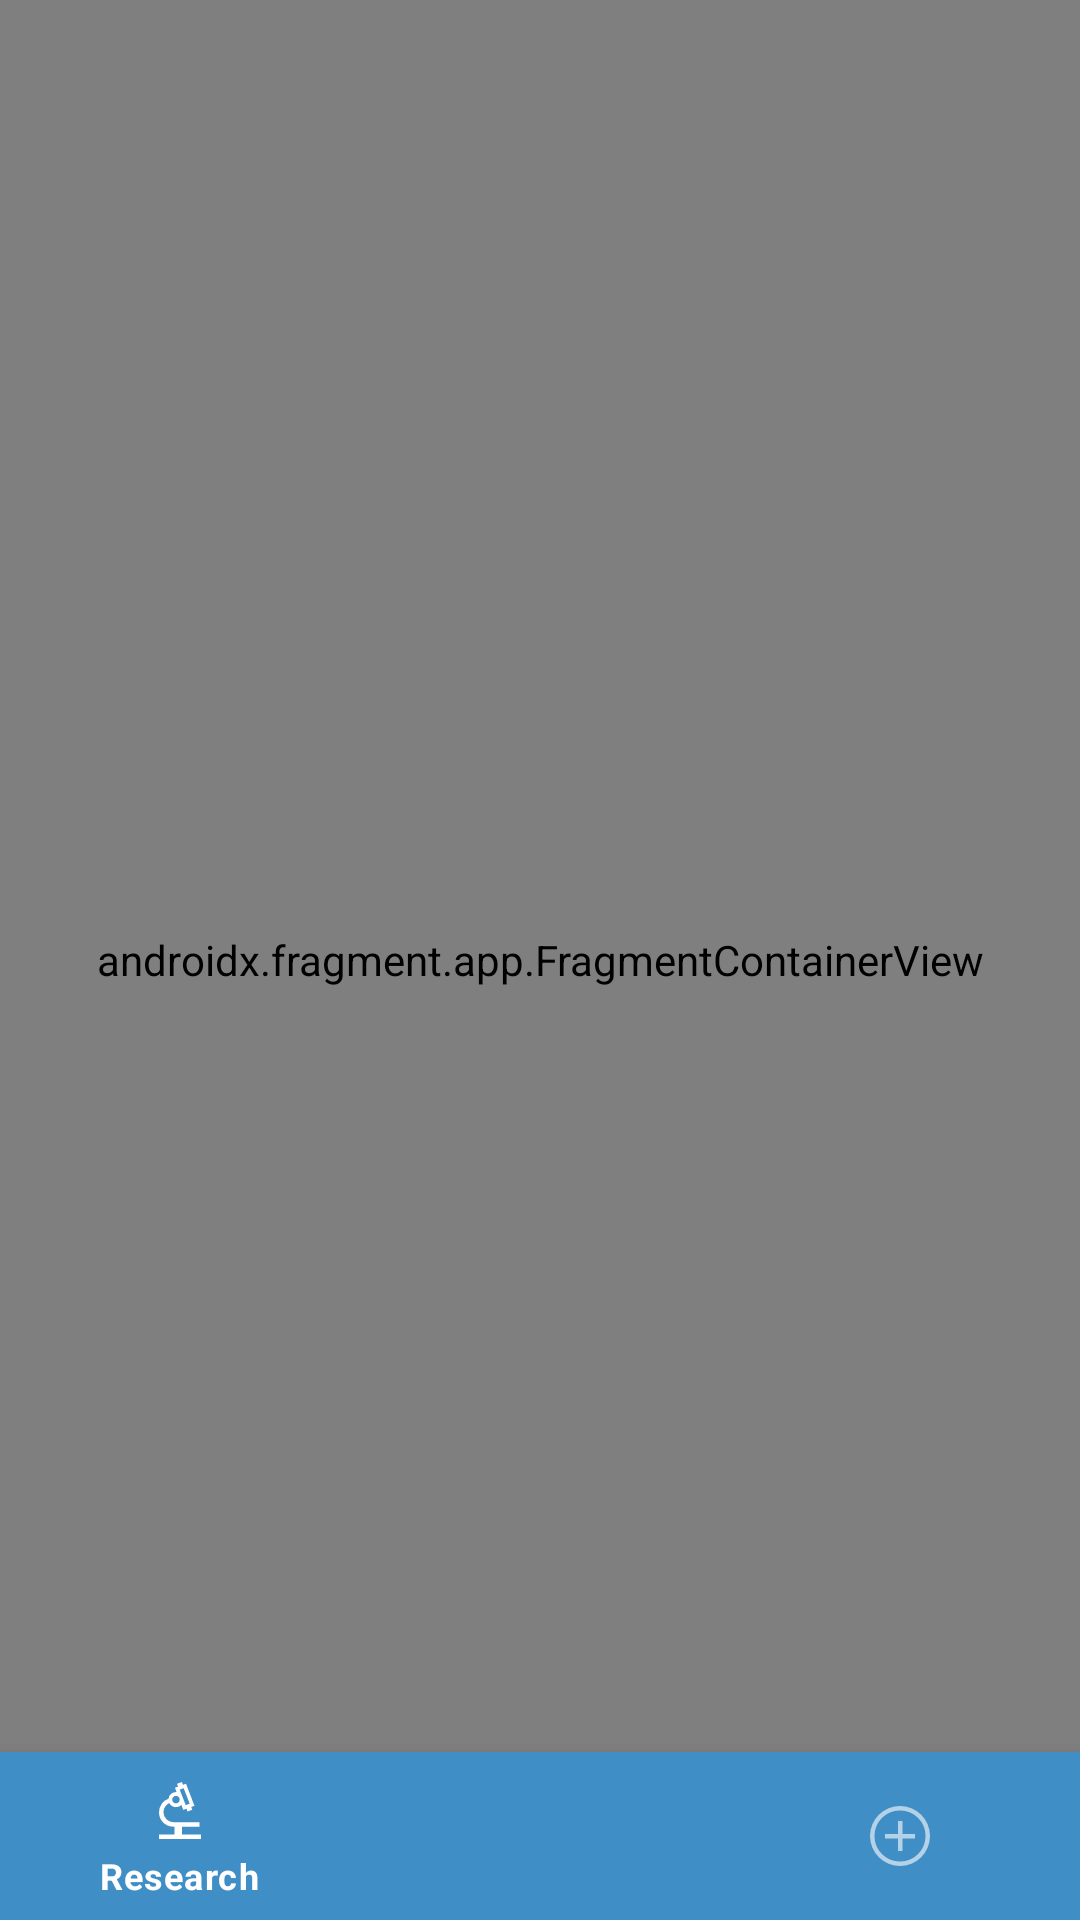

Produce the Android XML layout that renders to this screen, including the resource entries it uses.
<!-- AndroidManifest.xml: application theme Theme.EduBlog -->
<!-- res/layout/activity_main.xml -->
<?xml version="1.0" encoding="utf-8"?>
<androidx.constraintlayout.widget.ConstraintLayout
    xmlns:android="http://schemas.android.com/apk/res/android"
    xmlns:app="http://schemas.android.com/apk/res-auto"
    xmlns:tools="http://schemas.android.com/tools"
    android:layout_width="match_parent"
    android:layout_height="match_parent"
    android:orientation="vertical"
    tools:context=".MainActivity">

    <androidx.fragment.app.FragmentContainerView
        android:id="@+id/fragmentContatiner"
        android:name="androidx.navigation.fragment.NavHostFragment"
        android:layout_width="match_parent"
        android:layout_height="match_parent"
        app:defaultNavHost="true"
        app:layout_constraintStart_toStartOf="parent"
        app:layout_constraintTop_toTopOf="parent"
        app:navGraph="@navigation/bottom_nav" />















    <com.google.android.material.bottomnavigation.BottomNavigationView
        android:id="@+id/bottom_navigation"
        android:layout_width="match_parent"
        android:layout_height="wrap_content"
        android:background="@color/app_color"
        style="@style/Widget.MaterialComponents.BottomNavigationView.Colored"
        app:labelVisibilityMode="selected"
        app:menu="@menu/bottom_menu"
        app:layout_constraintBottom_toBottomOf="parent"
        app:layout_constraintRight_toRightOf="parent"
        app:layout_constraintLeft_toLeftOf="parent"/>


</androidx.constraintlayout.widget.ConstraintLayout>
<!-- resources referenced by this layout -->
<resources>
  <color name="app_color">#408EC6</color>
  <style name="Theme.EduBlog" parent="Theme.MaterialComponents.DayNight.DarkActionBar">
          
          <item name="colorPrimary">@color/app_color</item>
          <item name="colorPrimaryVariant">@color/purple_700</item>
          <item name="colorOnPrimary">@color/white</item>
          
          <item name="colorSecondary">@color/teal_200</item>
          <item name="colorSecondaryVariant">@color/teal_700</item>
          <item name="colorOnSecondary">@color/black</item>
          
  
          <item name="android:statusBarColor" tools:targetApi="l">@color/app_color</item>
          
      </style>
  <color name="purple_700">#FF3700B3</color>
  <color name="white">#FFFFFFFF</color>
  <color name="teal_200">#FF03DAC5</color>
  <color name="teal_700">#FF018786</color>
  <color name="black">#FF000000</color>
</resources>
